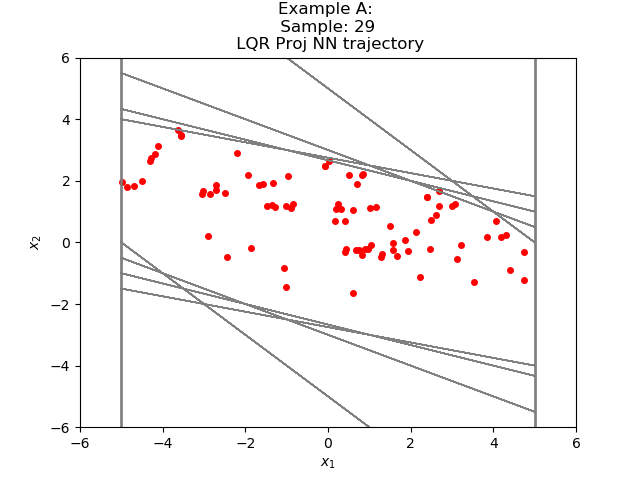

Data behind this chart, as committed beside it:
4.737999767087149650e+00, -1.215500363833834863e+00
3.522499561309814453e+00, -1.293375387787818909e+00
2.229124188423156738e+00, -1.131501883268356323e+00
